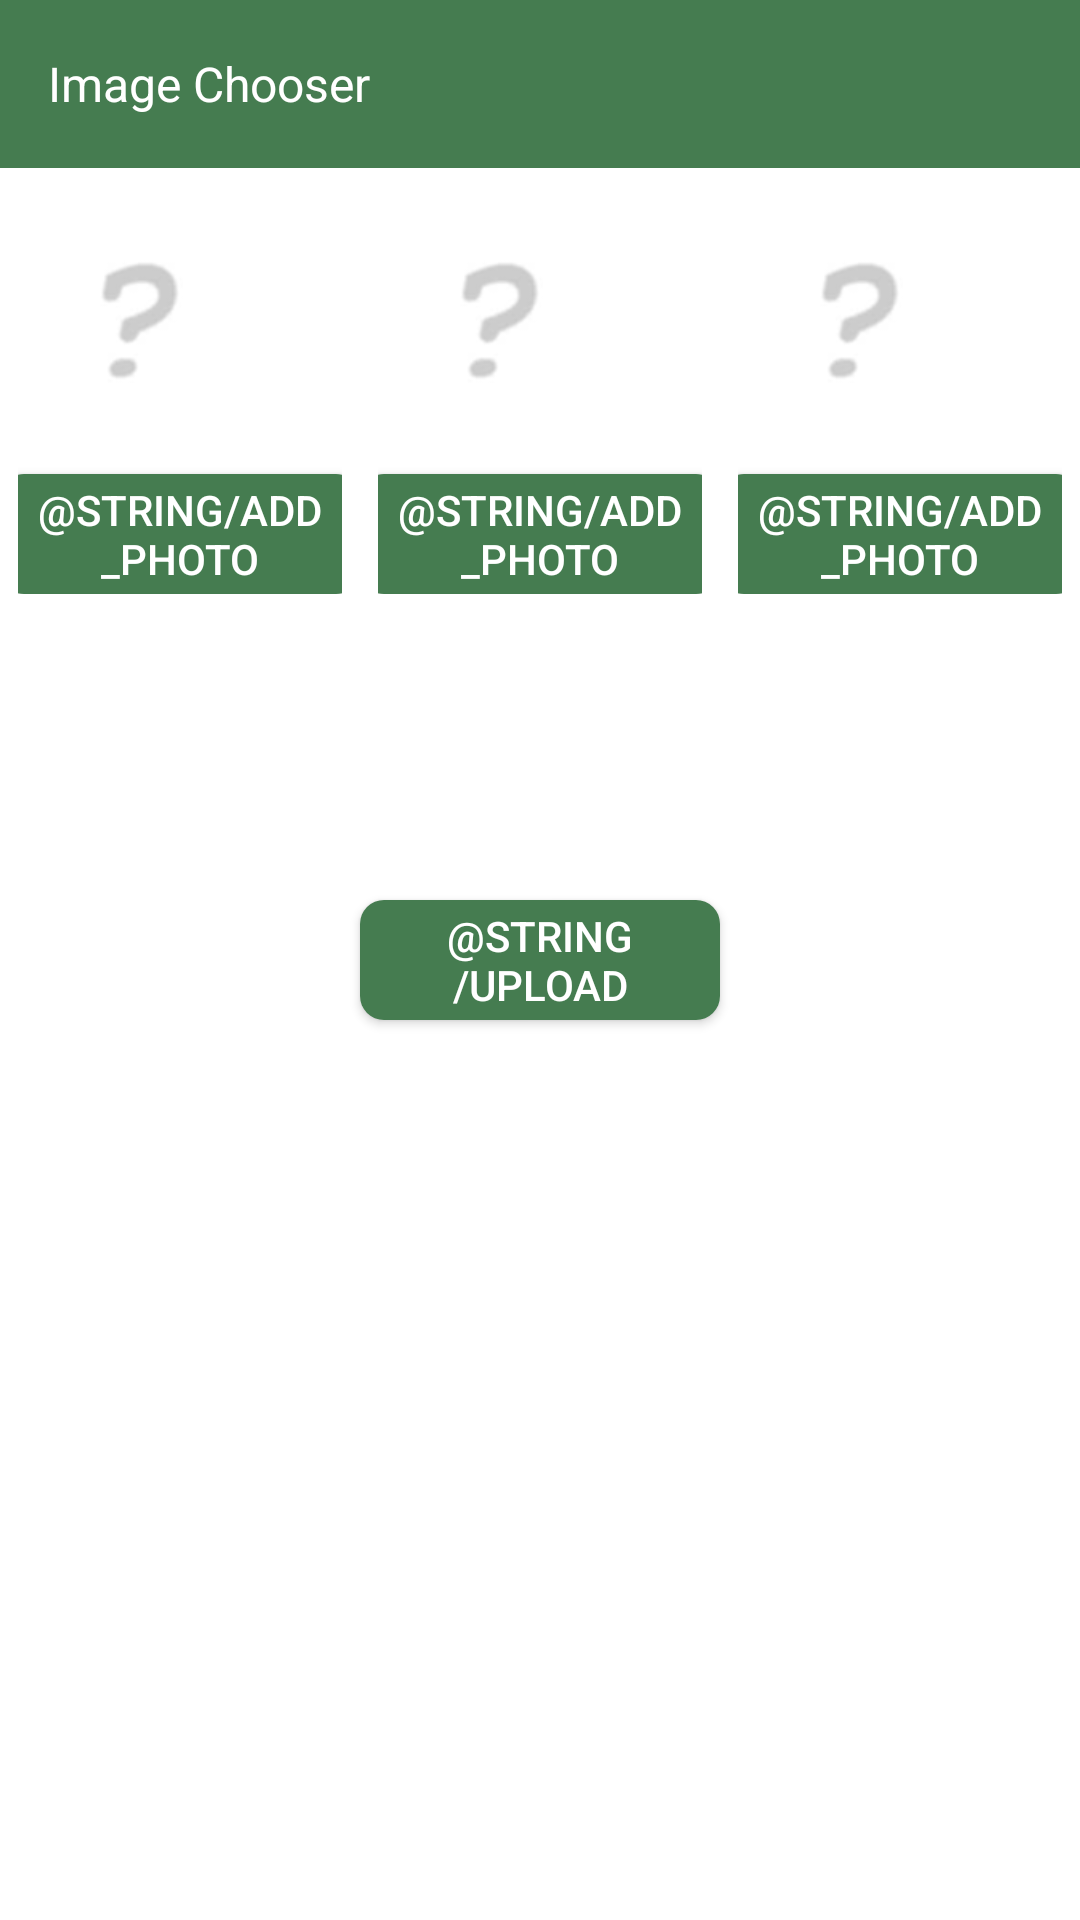

Produce the Android XML layout that renders to this screen, including the resource entries it uses.
<!-- AndroidManifest.xml: application theme AppTheme -->
<!-- res/layout/activity_choose_image.xml -->
<?xml version="1.0" encoding="utf-8"?>
<RelativeLayout xmlns:android="http://schemas.android.com/apk/res/android"
    xmlns:android.support.design="http://schemas.android.com/tools"
    android:id="@+id/parent"
    android:layout_width="match_parent"
    android:layout_height="match_parent"
    android:background="@android:color/white">
    <android.support.v7.widget.Toolbar
        android:id="@+id/toolbar"
        android:layout_width="match_parent"
        android:layout_height="?attr/actionBarSize"
        android:background="?attr/colorPrimary"
        android:theme="@style/ThemeOverlay.AppCompat.Dark.ActionBar">
        <TextView
            android:text="Image Chooser"
            android:textAppearance="@android:style/TextAppearance.Theme"
            android:textColor="@android:color/white"
            android:layout_width="wrap_content"
            android:layout_height="wrap_content"/>
    </android.support.v7.widget.Toolbar>
    <LinearLayout android:id="@+id/image_layout"
        android:layout_width="match_parent"
        android:layout_height="wrap_content"
        android:layout_marginTop="8dp"
        android:orientation="horizontal"
        android:layout_below="@+id/toolbar"
        android:weightSum="3.0">
        <LinearLayout android:layout_width="0dp"
            android:layout_height="wrap_content"
            android:layout_weight="1.0"
            android:orientation="vertical"
            android:padding="6dp">
            <ImageView android:id="@+id/image_1"
                android:layout_width="80dp"
                android:layout_height="80dp"
                android:scaleType="centerCrop"
                android:background="@drawable/user_stub"/>
            <Button android:id="@+id/btn_add_photo_1"
                android:layout_width="120dp"
                android:layout_height="40dp"
                android:layout_marginTop="8dp"
                android:text="@string/add_photo"
                android:textColor="@android:color/white"
                android:layout_gravity="center_horizontal"
                android:background="@drawable/btn_selector"/>
        </LinearLayout>
        <LinearLayout android:layout_width="0dp"
            android:layout_height="wrap_content"
            android:layout_weight="1.0"
            android:orientation="vertical"
            android:padding="6dp">
            <ImageView android:id="@+id/image_2"
                android:layout_width="80dp"
                android:layout_height="80dp"
                android:scaleType="centerCrop"
                android:background="@drawable/user_stub"/>
            <Button android:id="@+id/btn_add_photo_2"
                android:layout_width="120dp"
                android:layout_height="40dp"
                android:layout_marginTop="8dp"
                android:text="@string/add_photo"
                android:textColor="@android:color/white"
                android:layout_gravity="center_horizontal"
                android:background="@drawable/btn_selector"/>
        </LinearLayout>
        <LinearLayout android:layout_width="0dp"
            android:layout_height="wrap_content"
            android:layout_weight="1.0"
            android:orientation="vertical"
            android:padding="6dp">
            <ImageView android:id="@+id/image_3"
                android:layout_width="80dp"
                android:layout_height="80dp"
                android:scaleType="centerCrop"
                android:background="@drawable/user_stub"/>
            <Button android:id="@+id/btn_add_photo_3"
                android:layout_width="120dp"
                android:layout_height="40dp"
                android:layout_marginTop="8dp"
                android:text="@string/add_photo"
                android:textColor="@android:color/white"
                android:layout_gravity="center_horizontal"
                android:background="@drawable/btn_selector"/>
        </LinearLayout>
    </LinearLayout>
    <Button android:id="@+id/btn_upload"
        android:layout_width="120dp"
        android:layout_height="40dp"
        android:layout_marginTop="8dp"
        android:text="@string/upload"
        android:textColor="@android:color/white"
        android:layout_centerInParent="true"
        android:background="@drawable/btn_selector"/>
</RelativeLayout>
<!-- resources referenced by this layout -->
<resources>
  <!-- drawable btn_selector (drawable) -->
  <?xml version="1.0" encoding="utf-8"?>
  <selector xmlns:android="http://schemas.android.com/apk/res/android">
      <item android:state_selected="true" android:drawable="@drawable/btn_hover"/>
      <item android:state_focused="true" android:drawable="@drawable/btn_hover"/>
      <item android:state_pressed="true" android:drawable="@drawable/btn_hover"/>
      <item android:drawable="@drawable/btn_normal"/>
  </selector>
  <!-- drawable user_stub: png bitmap (drawable-hdpi, 3120 bytes) -->
  <style name="AppTheme" parent="Theme.AppCompat.Light.NoActionBar">
          
          
          <item name="colorPrimary">@color/main_color</item>
  
          
          <item name="colorPrimaryDark">@color/main_color</item>
          <item name="colorAccent">@color/bright_green</item>
  
          <item name="drawerArrowStyle">@style/DrawerArrowStyle</item>
  
      </style>
  <!-- drawable btn_hover (drawable) -->
  <?xml version="1.0" encoding="utf-8"?>
  <layer-list xmlns:android="http://schemas.android.com/apk/res/android" >
      <item>
          <shape android:shape="rectangle" >
              <corners android:radius="8dp"/>
              <solid android:color="@color/main_color"/>
          </shape>
      </item>
  
      <item>
          <shape android:shape="rectangle" >
              <corners android:radius="8dp"/>
              <solid android:color="#60000000"/>
          </shape>
      </item>
  </layer-list>
  <!-- drawable btn_normal (drawable) -->
  <?xml version="1.0" encoding="utf-8"?>
  <shape xmlns:android="http://schemas.android.com/apk/res/android"
      android:shape="rectangle">
      <corners android:radius="8dp"/>
      <solid android:color="@color/main_color"/>
  </shape>
  <color name="main_color">#457C50</color>
  <color name="bright_green">#39e16d</color>
  <style name="DrawerArrowStyle" parent="Widget.AppCompat.DrawerArrowToggle">
          <item name="spinBars">true</item>
          <item name="color">@android:color/white</item>
      </style>
</resources>
